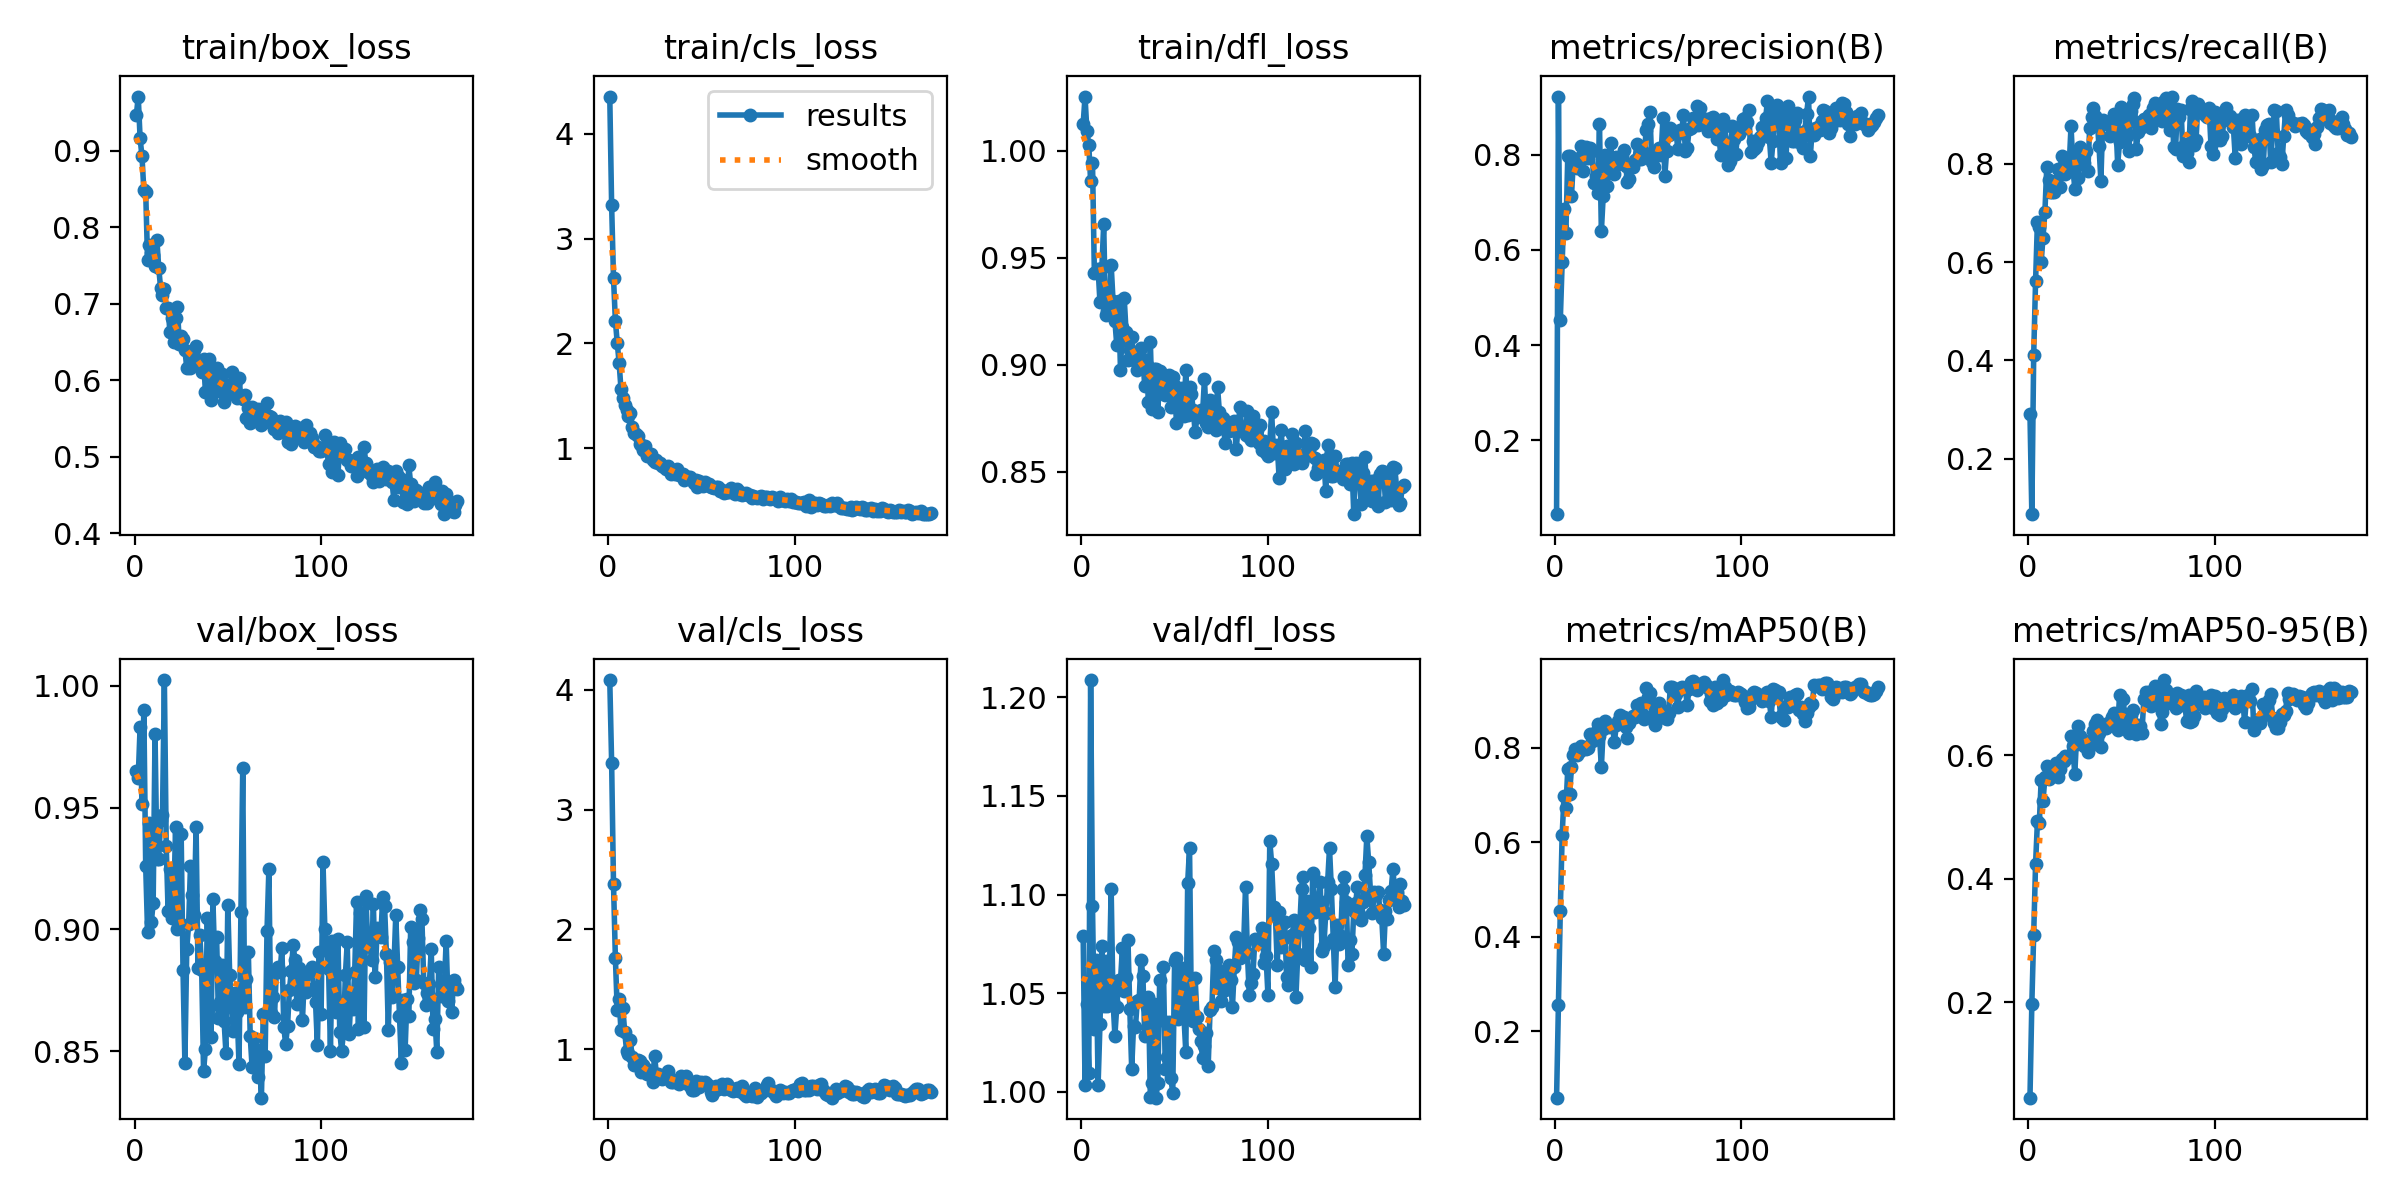

The file beside this chart, header and first rows:
epoch, time, train/box_loss, train/cls_loss, train/dfl_loss, metrics/precision(B), metrics/recall(B), metrics/mAP50(B), metrics/mAP50-95(B), val/box_loss, val/cls_loss, val/dfl_loss, lr/pg0, lr/pg1, lr/pg2
1, 2.019, 0.9469, 4.356, 1.013, 0.0451, 0.2908, 0.05979, 0.04594, 0.965, 4.079, 1.079, 0.0001578, 0.0001578, 0.0001578
2, 3.919, 0.971, 3.317, 1.025, 0.9222, 0.0867, 0.2564, 0.1976, 0.9623, 3.391, 1.004, 0.0003193, 0.0003193, 0.0003193
3, 5.862, 0.9164, 2.625, 1.009, 0.4526, 0.4115, 0.455, 0.3098, 0.9831, 2.383, 1.045, 0.0004791, 0.0004791, 0.0004791
4, 7.789, 0.8931, 2.218, 1.003, 0.574, 0.5606, 0.6156, 0.4239, 0.9513, 1.766, 1.01, 0.0005182, 0.0005182, 0.0005182
5, 9.748, 0.849, 2.005, 0.9857, 0.6864, 0.6821, 0.6979, 0.4928, 0.9902, 1.331, 1.209, 0.0005156, 0.0005156, 0.0005156
6, 11.74, 0.8463, 1.815, 0.9943, 0.6365, 0.6714, 0.6733, 0.4898, 0.926, 1.417, 1.094, 0.000513, 0.000513, 0.000513
7, 13.7, 0.7574, 1.567, 0.9428, 0.7965, 0.5999, 0.7543, 0.5598, 0.8991, 1.161, 1.032, 0.0005104, 0.0005104, 0.0005104
8, 15.6, 0.7775, 1.483, 0.9434, 0.7964, 0.6498, 0.7028, 0.5256, 0.9438, 1.343, 1.067, 0.0005078, 0.0005078, 0.0005078
9, 17.53, 0.7664, 1.411, 0.9449, 0.7142, 0.702, 0.7583, 0.5641, 0.9028, 1.147, 1.004, 0.0005052, 0.0005052, 0.0005052
10, 19.49, 0.764, 1.364, 0.9292, 0.7873, 0.7932, 0.7848, 0.5829, 0.9109, 0.9903, 1.034, 0.0005026, 0.0005026, 0.0005026
11, 21.52, 0.7494, 1.308, 0.9452, 0.7752, 0.7671, 0.7966, 0.5616, 0.9804, 0.9596, 1.074, 0.0005, 0.0005, 0.0005
12, 23.49, 0.7832, 1.336, 0.9656, 0.7713, 0.7431, 0.7855, 0.5748, 0.9289, 1.079, 1.044, 0.0004974, 0.0004974, 0.0004974
13, 25.46, 0.7468, 1.202, 0.9234, 0.7942, 0.7437, 0.7915, 0.5794, 0.929, 0.9378, 1.066, 0.0004948, 0.0004948, 0.0004948
14, 27.38, 0.72, 1.146, 0.9251, 0.8188, 0.7422, 0.8029, 0.5692, 0.9451, 0.873, 1.043, 0.0004922, 0.0004922, 0.0004922
15, 29.36, 0.7109, 1.137, 0.9259, 0.7657, 0.7647, 0.7978, 0.5875, 0.9472, 0.9032, 1.057, 0.0004895, 0.0004895, 0.0004895
16, 31.35, 0.7191, 1.12, 0.9468, 0.7975, 0.7899, 0.7985, 0.5643, 1.002, 0.9154, 1.103, 0.0004869, 0.0004869, 0.0004869
17, 33.29, 0.6941, 1.036, 0.9301, 0.817, 0.7529, 0.7975, 0.5773, 0.9344, 0.8995, 1.046, 0.0004843, 0.0004843, 0.0004843
18, 35.19, 0.694, 1.034, 0.9206, 0.7926, 0.8151, 0.7996, 0.5934, 0.9076, 0.8159, 1.028, 0.0004817, 0.0004817, 0.0004817
19, 37.08, 0.6626, 0.9868, 0.9092, 0.8144, 0.7976, 0.8288, 0.5913, 0.9246, 0.8727, 1.043, 0.0004791, 0.0004791, 0.0004791
20, 38.98, 0.6809, 1.023, 0.9296, 0.8072, 0.7802, 0.8138, 0.5981, 0.9048, 0.847, 1.057, 0.0004765, 0.0004765, 0.0004765
21, 40.86, 0.6504, 0.9269, 0.8976, 0.7403, 0.7958, 0.8159, 0.5977, 0.9089, 0.7993, 1.056, 0.0004739, 0.0004739, 0.0004739
22, 42.73, 0.6813, 0.9338, 0.9175, 0.7553, 0.7948, 0.8329, 0.5966, 0.9421, 0.799, 1.073, 0.0004713, 0.0004713, 0.0004713
23, 44.63, 0.6957, 0.9399, 0.9312, 0.7207, 0.8774, 0.8505, 0.6307, 0.9002, 0.8175, 1.051, 0.0004687, 0.0004687, 0.0004687
24, 46.51, 0.6477, 0.891, 0.9152, 0.8639, 0.7963, 0.8255, 0.6155, 0.902, 0.7315, 1.058, 0.0004661, 0.0004661, 0.0004661
25, 48.42, 0.6576, 0.8657, 0.9022, 0.6391, 0.7493, 0.7582, 0.5689, 0.9393, 0.9458, 1.077, 0.0004635, 0.0004635, 0.0004635
26, 50.28, 0.6541, 0.8869, 0.9069, 0.7138, 0.8185, 0.84, 0.6303, 0.8832, 0.7926, 1.042, 0.0004609, 0.0004609, 0.0004609
27, 52.18, 0.6397, 0.8609, 0.913, 0.8, 0.7721, 0.8569, 0.6465, 0.845, 0.7945, 1.012, 0.0004583, 0.0004583, 0.0004583
28, 54.22, 0.6163, 0.8603, 0.9022, 0.7347, 0.8335, 0.8506, 0.6312, 0.8919, 0.7604, 1.034, 0.0004557, 0.0004557, 0.0004557
29, 56.13, 0.6371, 0.8261, 0.9035, 0.7698, 0.8, 0.8448, 0.625, 0.9021, 0.7552, 1.033, 0.0004531, 0.0004531, 0.0004531
30, 58.01, 0.6158, 0.8212, 0.8975, 0.8239, 0.8028, 0.8454, 0.6157, 0.9261, 0.7818, 1.046, 0.0004505, 0.0004505, 0.0004505
31, 59.89, 0.6384, 0.8032, 0.9043, 0.7752, 0.827, 0.8455, 0.6183, 0.9142, 0.7743, 1.046, 0.0004479, 0.0004479, 0.0004479
32, 61.8, 0.639, 0.8328, 0.9076, 0.7586, 0.7848, 0.8119, 0.6053, 0.9058, 0.821, 1.067, 0.0004453, 0.0004453, 0.0004453
33, 63.71, 0.6451, 0.7977, 0.9028, 0.7963, 0.8727, 0.8474, 0.6148, 0.9421, 0.763, 1.059, 0.0004427, 0.0004427, 0.0004427
34, 65.62, 0.6235, 0.7527, 0.89, 0.7802, 0.8963, 0.8565, 0.6266, 0.8843, 0.7321, 1.028, 0.0004401, 0.0004401, 0.0004401
35, 67.51, 0.6212, 0.7935, 0.8998, 0.7926, 0.9134, 0.8682, 0.6386, 0.8977, 0.729, 1.043, 0.0004375, 0.0004375, 0.0004375
36, 69.41, 0.6107, 0.7552, 0.8824, 0.7964, 0.8966, 0.8647, 0.651, 0.8832, 0.7337, 1.048, 0.0004349, 0.0004349, 0.0004349
37, 71.35, 0.6275, 0.7988, 0.9107, 0.8093, 0.8905, 0.8642, 0.657, 0.8418, 0.7261, 0.9971, 0.0004323, 0.0004323, 0.0004323
38, 73.27, 0.585, 0.7397, 0.8792, 0.7758, 0.8356, 0.8428, 0.6354, 0.8507, 0.7105, 1.004, 0.0004297, 0.0004297, 0.0004297
39, 75.18, 0.6129, 0.7403, 0.8981, 0.7432, 0.7655, 0.8211, 0.6131, 0.9046, 0.7816, 1.044, 0.0004271, 0.0004271, 0.0004271
40, 77.09, 0.6276, 0.7569, 0.8983, 0.7489, 0.8897, 0.8528, 0.6455, 0.8676, 0.7354, 0.997, 0.0004245, 0.0004245, 0.0004245
41, 78.99, 0.5744, 0.6917, 0.8779, 0.7795, 0.8829, 0.8628, 0.6465, 0.8558, 0.7439, 1.005, 0.0004219, 0.0004219, 0.0004219
42, 80.89, 0.6134, 0.7215, 0.897, 0.7732, 0.8818, 0.8664, 0.6439, 0.9124, 0.7772, 1.057, 0.0004192, 0.0004192, 0.0004192
43, 82.79, 0.5938, 0.7273, 0.8957, 0.7891, 0.8833, 0.8639, 0.652, 0.8868, 0.7155, 1.036, 0.0004166, 0.0004166, 0.0004166
44, 84.79, 0.6162, 0.7249, 0.891, 0.8215, 0.8576, 0.8902, 0.6503, 0.8967, 0.694, 1.063, 0.000414, 0.000414, 0.000414
45, 86.7, 0.5863, 0.6954, 0.8858, 0.7914, 0.8891, 0.8904, 0.6625, 0.8636, 0.6619, 1.012, 0.0004114, 0.0004114, 0.0004114
46, 88.58, 0.5971, 0.6715, 0.8928, 0.7912, 0.9023, 0.8939, 0.669, 0.8701, 0.6612, 1.017, 0.0004088, 0.0004088, 0.0004088
47, 90.47, 0.6087, 0.6936, 0.8954, 0.8106, 0.8883, 0.872, 0.6458, 0.8856, 0.7368, 1.036, 0.0004062, 0.0004062, 0.0004062
48, 92.35, 0.5717, 0.633, 0.8803, 0.8022, 0.7983, 0.8611, 0.6411, 0.8624, 0.7211, 1.007, 0.0004036, 0.0004036, 0.0004036
49, 94.26, 0.5905, 0.6828, 0.8943, 0.851, 0.8448, 0.9254, 0.6975, 0.8492, 0.6872, 0.9996, 0.000401, 0.000401, 0.000401
50, 96.13, 0.5942, 0.6546, 0.89, 0.8639, 0.9163, 0.9061, 0.6707, 0.9102, 0.7299, 1.066, 0.0003984, 0.0003984, 0.0003984
51, 98.03, 0.584, 0.6412, 0.8726, 0.8907, 0.8796, 0.9148, 0.6904, 0.8814, 0.7135, 1.068, 0.0003958, 0.0003958, 0.0003958
52, 99.89, 0.6109, 0.673, 0.8865, 0.7853, 0.8934, 0.8669, 0.6527, 0.8682, 0.7259, 1.037, 0.0003932, 0.0003932, 0.0003932
53, 101.8, 0.5852, 0.6521, 0.8808, 0.7752, 0.8575, 0.8555, 0.6488, 0.8581, 0.7138, 1.043, 0.0003906, 0.0003906, 0.0003906
54, 103.6, 0.5949, 0.6621, 0.8894, 0.8003, 0.8256, 0.8471, 0.6361, 0.8737, 0.6975, 1.063, 0.000388, 0.000388, 0.000388
55, 105.5, 0.5766, 0.6273, 0.8761, 0.8009, 0.9071, 0.8867, 0.6658, 0.8662, 0.6473, 1.038, 0.0003854, 0.0003854, 0.0003854
56, 107.3, 0.6033, 0.6303, 0.8977, 0.8134, 0.9223, 0.8941, 0.6737, 0.8446, 0.6176, 1.02, 0.0003828, 0.0003828, 0.0003828
57, 109.2, 0.5777, 0.6239, 0.8766, 0.7989, 0.9338, 0.882, 0.6512, 0.907, 0.6562, 1.106, 0.0003802, 0.0003802, 0.0003802
58, 111.1, 0.5761, 0.6279, 0.8898, 0.8773, 0.8298, 0.877, 0.6336, 0.9663, 0.6945, 1.123, 0.0003776, 0.0003776, 0.0003776
59, 112.9, 0.5813, 0.6316, 0.8864, 0.7558, 0.864, 0.8636, 0.6494, 0.868, 0.6662, 1.038, 0.000375, 0.000375, 0.000375
60, 114.9, 0.551, 0.5934, 0.8787, 0.808, 0.886, 0.8616, 0.6468, 0.8796, 0.6985, 1.036, 0.0003724, 0.0003724, 0.0003724
... 113 more rows
